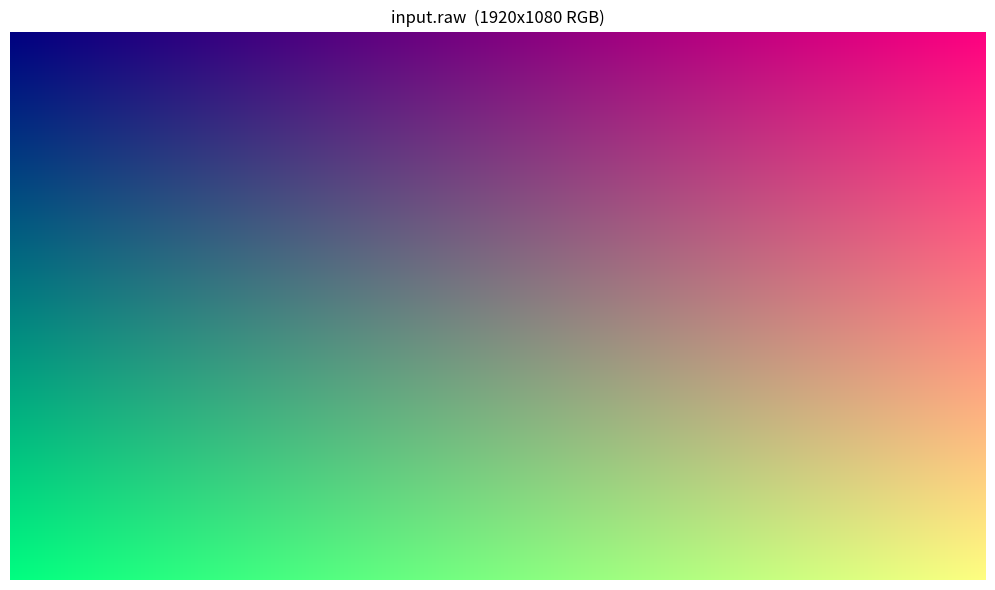

This figure's Python source:
#!/usr/bin/env python3
"""
gen_raw.py  –  Genera imagen de prueba 1920x1080 en formato RAW RGB
               (binario plano, sin cabecera, orden: R G B R G B ...)

El degradado de colores es útil para verificar visualmente la conversión
a escala de grises: el canal R aumenta de izquierda a derecha,
el canal G aumenta de arriba a abajo, y B es constante.
"""
import numpy as np
import os
import sys

W, H  = 1920, 1080
OUT   = "images/input.raw"

os.makedirs("images", exist_ok=True)

print(f"Generando imagen {W}x{H} RGB...")

img = np.zeros((H, W, 3), dtype=np.uint8)

# R: degradado horizontal (negro en la izquierda, rojo en la derecha)
img[:, :, 0] = np.tile(np.linspace(0, 255, W, dtype=np.uint8), (H, 1))

# G: degradado vertical (negro arriba, verde abajo)
img[:, :, 1] = np.tile(np.linspace(0, 255, H, dtype=np.uint8), (W, 1)).T

# B: constante 128 (azul medio en toda la imagen)
img[:, :, 2] = 128

# Guardar como binario plano (formato RAW: R0 G0 B0 R1 G1 B1 ...)
img.tofile(OUT)

total = W * H * 3
print(f"  Guardado: {OUT}")
print(f"  Tamaño:   {total:,} bytes ({total / 1024 / 1024:.2f} MB)")
print(f"  Pixel [0,0]      R={img[0,0,0]:3d} G={img[0,0,1]:3d} B={img[0,0,2]:3d}")
print(f"  Pixel [0,1919]   R={img[0,-1,0]:3d} G={img[0,-1,1]:3d} B={img[0,-1,2]:3d}")
print(f"  Pixel [1079,0]   R={img[-1,0,0]:3d} G={img[-1,0,1]:3d} B={img[-1,0,2]:3d}")
print(f"  Pixel [1079,1919]R={img[-1,-1,0]:3d} G={img[-1,-1,1]:3d} B={img[-1,-1,2]:3d}")

# Guardar preview PNG si matplotlib está disponible
try:
    import matplotlib.pyplot as plt
    plt.figure(figsize=(12, 6))
    plt.subplot(1, 1, 1)
    plt.imshow(img)
    plt.title(f"input.raw  ({W}x{H} RGB)")
    plt.axis('off')
    plt.tight_layout()
    plt.savefig("images/input_preview.png", dpi=72)
    print(f"  Preview: images/input_preview.png")
except ImportError:
    print("  (matplotlib no disponible: sin preview PNG)")
